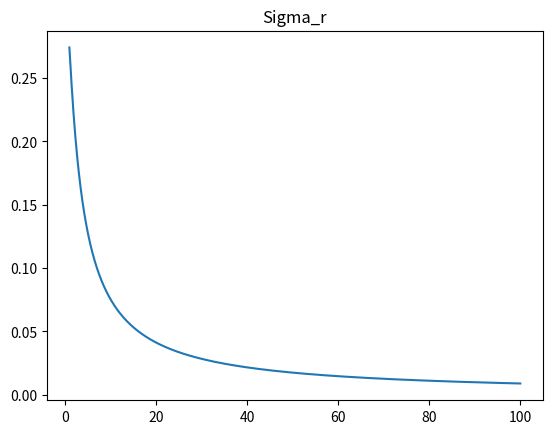
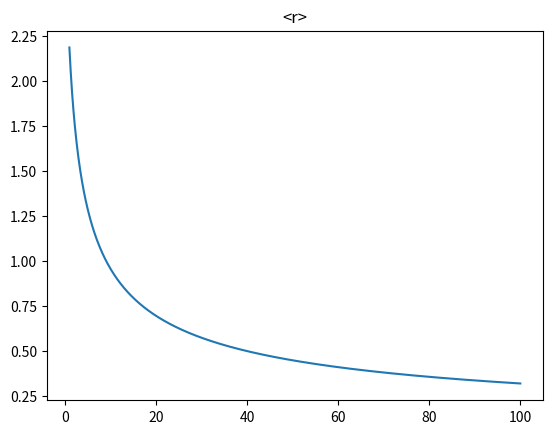
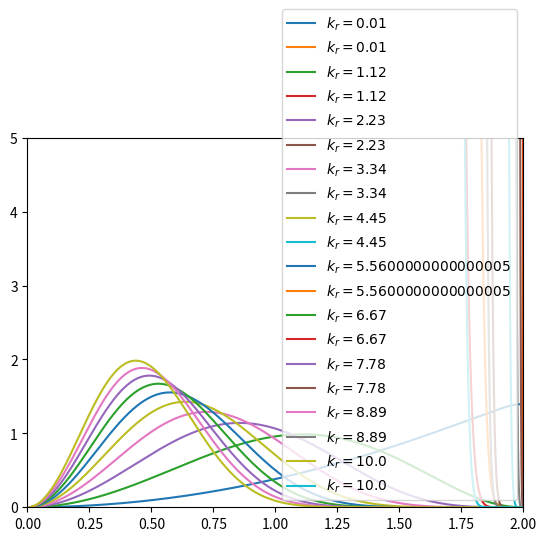
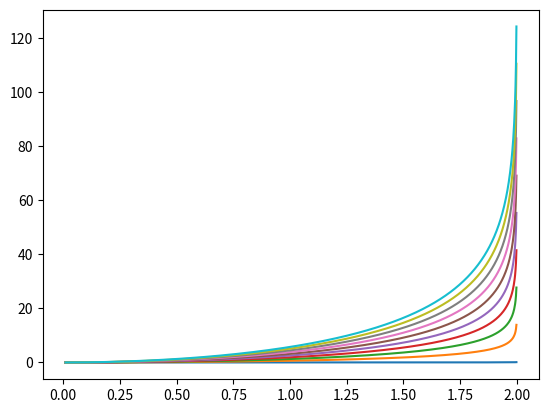

Python code for these plots, in order:
print('start')
import os
import numpy as np
import matplotlib.pyplot as plt
import pandas as pd
import re as re
from scipy import constants
from scipy import integrate
from math import floor, log10
print('imported')

# Point of script:
# One/two bond unfolded fractions
# Mean time one/two unfolded + std/se
# Free energy + standard error

# Constants
timestep = 0.005 # lj
nevery = 100 # how often data is dumped
indextime = timestep * nevery # time between each data point in picoseconds

sigma = 22.5E-9 # m
epsilon = 2.25E-20 # J
mass = 2.12E-22 # kg
F = (epsilon/sigma) # N
T_LJ = 1.0 #18.4
Temp = T_LJ*epsilon/constants.Boltzmann # K
tau = (sigma)*np.sqrt(mass/epsilon) # s

print(f'sigma: {sigma} nm, epsilon: {epsilon} J, mass: {mass} kg, tau: {tau} s,') 
print(f'F: {F} pN, F without conversion: {epsilon/(sigma*10**-9)} pN, tau: {tau}')
print(f'T_LJ: {T_LJ} lj, Temp: {Temp} K, boltzmann constant: {constants.k} J/K')

def round_sig(x, sig=2):
    # https://stackoverflow.com/a/3413529
    return round(x, sig-int(floor(log10(abs(x))))-1)

def Zr_bond(r, k_r):
    integrand = r**2*((1-(r**2)/4)**(k_r*2))
    return integrand

def ExpectedRIntegral_bond(r, k_r):
    return Zr_bond(r,k_r)*r

def ExpectedRSqrIntegral_bond(r, k_r):
    return Zr_bond(r,k_r)*r**2

def ExpectedR(k_r):
    Z, Zerr = integrate.quad(Zr_bond, 0, 2, args=(k_r,))
    try:
        invZ = 1/Z
        invZerr = Zerr/(Z**2)
    except ZeroDivisionError:
        invZ = 10E4
        invZerr = 10E4
    
    integral , err = integrate.quad(ExpectedRIntegral_bond, 0, 2, args=(k_r,))
    expectedR_new = invZ*integral*2
    return expectedR_new

def ExpectedRSqr(k_r):
    Z, Zerr = integrate.quad(Zr_bond, 0, 2, args=(k_r,))
    try:
        invZ = 1/Z
        invZerr = Zerr/(Z**2)
    except ZeroDivisionError:
        invZ = 10E4
        invZerr = 10E4

    integral1, err = integrate.quad(ExpectedRSqrIntegral_bond, 0, 2, args=(k_r,))
    integral2, err = integrate.quad(ExpectedRIntegral_bond, 0, 2, args=(k_r,))
    expectedR_sqr_new = invZ*integral1*2 + 2*(invZ*integral2)**2

    return expectedR_sqr_new

def VarR(k_r):
    
    expectedR = ExpectedR(k_r)
    expectedRSqr = ExpectedRSqr(k_r)

    var = expectedRSqr-expectedR**2
    return var

def main():
    x = np.linspace(1, 100, 1000)
    t = np.linspace(0.01,10,10)
    q = np.linspace(0.01,2,1000)
    R_var = np.array([VarR(i) for i in x])
    R_mean = np.array([ExpectedR(i) for i in x])
    Z = np.array([[Zr_bond(i,j)/integrate.quad(Zr_bond, 0, 2, args=(j)) for i in q] for j in t])

    plt.figure(1)
    plt.title('Sigma_r')
    plt.plot(x, R_var)
    plt.figure(2)
    plt.title('<r>')
    plt.plot(x, R_mean)
    plt.figure(3)
    plt.ylim(0,5)
    plt.xlim(0,2)
    for row_idx, k_r in enumerate(t):
        plt.plot(q, Z[row_idx, :], label=fr"$k_r = {k_r}$")
    plt.legend()
    plt.figure(4)
    y = np.array([[-0.5*i*4*np.log(1-(j/2)**2) for j in q] for i in t])
    for row_idx, k_r in enumerate(t):
        plt.plot(q, y[row_idx, :], label=fr"$k_r = {k_r}$")
    plt.show()

main()